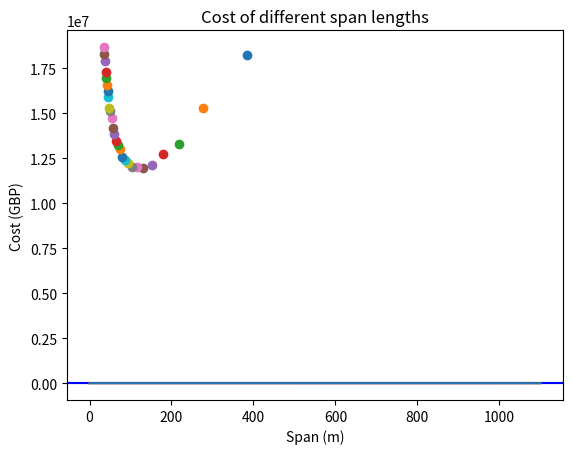

Generate this figure with matplotlib:
import matplotlib.pyplot as plt
import numpy as np
import math

# Assign default values to arrays
groundLvl = [75,70,67,65,66,24,14,5,31,24,52,70]
solidGroundLvl = [75,45,45,65,66,20,10,5,30,20,50,65]
#groundLvl = [110,81,50,38,36,21,20,21,36,60,96,112]
#solidGroundLvl = [108,80,48,24,12,10,8,9,25,59,95,110]
distance = [0,100,200,300,400,500,600,700,800,900,1000,1100]
surface = 80
water_level = 40



# Predict solid ground level at a certain point assuming straight slope between data points
def getSGLAt(x,interval=100):

    if x % interval != 0:
        prevH = surface

        if x // interval >= 1: prevH = solidGroundLvl[(int)(x//interval) -1]
        nextH = solidGroundLvl[(int)(x//interval)]

        yDiff = prevH - nextH
        return prevH - ((x % interval) / interval * yDiff)


    else:
        return surface - solidGroundLvl[(int)(x/interval)]

# Predict  ground level at a certain point assuming straight slope between data points
def getGLAt(x,interval=100):

    if x % interval != 0:
        prevH = surface

        if x // interval >= 1: prevH = groundLvl[(int)(x//interval) -1]
        nextH = groundLvl[(int)(x//interval)]

        yDiff = prevH - nextH
        return prevH - ((x % interval) / interval * yDiff)


    else:
        return surface - groundLvl[(int)(x/interval)]

# Returns volume of hollow piers given a height
def getPierVolume(height,topW=4,topH=2,thickness=0.3,outerTaper=0.04,innerTaper=0.004):


    volLarge = (topW * (topH + height * outerTaper)) + (topH * (topW + height * outerTaper)) + 2 * (topH * topW + (topH + height * outerTaper) *(topW + height * outerTaper))
    volLarge *= height / 6

    ltW = topW - thickness * 2
    ltH = topH - thickness * 2

    volSmall = (ltW * (ltH + height * innerTaper)) + (ltH * (ltW + height * innerTaper)) + 2 * (ltH * ltW + (ltH + height * innerTaper) *(ltW + height * innerTaper))
    volSmall *= height / 6


    hollowVol = volLarge - volSmall
    return hollowVol


# Plots data points
def plotBridge():
    #groundLvl, solidGroundLvl, distance = manualInput()
    plt.title("Design Data")



    plt.ylabel("Elevation (m)")
    plt.xlabel("Cross section (m)")
    plt.axhline(water_level, color='g')
    plt.axhline(surface, color='b')
    plt.plot(distance,groundLvl, "r")
    plt.grid(which="major")

    plt.plot(distance,solidGroundLvl)
    plt.show()

# Plots costs
def plotCost(costTrend,spanL):
    plt.title("Cost of different span lengths")


    plt.ylabel("Cost (GBP)")
    plt.xlabel("Span (m)")
    plt.grid(which="major")
    for i in range(len(spanL)):
        plt.scatter(spanL[i],costTrend[i])
    #plt.plot(spanL,costTrend)
    plt.show()


# Deck Variables and
tailRatio = 0.8
span = 0
depth = 0
optRatio = 17
length = 1000


# Price Constants
CONCRETE_PRICE = 180

REINF_STEEL = 1300 / 1000
PRESTR_STEEL = 3500 / 1000
SOFFIT_FW = 40
SIDE_FW = 25

PIER_REIN = 180
CAISSONS_DEPTH = 40000
FOOTING = 100000


# Loop variables
minimum = 0
optSp = 0
optDep = 0
optPierCount = 0


# Stores all the costs and spans
cost = []
spanList = []


# Test from 3 piers to 30 piers
for n in range(3,30):

    #Setting up initial properties
    sp = length / ((n-2) + 1.6)
    depth = sp / optRatio
    csa = 7 + depth
    steelRein = length * csa * 80
    preStressCon = length * csa * 50
    soffitFW = 26 * length
    sideFW = 4 * depth * length

    pierCost = n * FOOTING
    concreteCost = csa * length * CONCRETE_PRICE

    # Price of first and last pier
    sgl = getSGLAt(0)
    gl = getGLAt(0)
    pv = getPierVolume(sgl)
    pierCost += PIER_REIN * pv * REINF_STEEL

    sgl = getSGLAt(length)
    gl = getGLAt(length)
    pv = getPierVolume(sgl)
    pierCost += PIER_REIN * pv * REINF_STEEL


    # Price of every piers in between
    for x in range(n-2):
        dist = sp * 0.8 + x * sp
        sgl = getSGLAt(dist)
        gl = getGLAt(dist)
        pv = getPierVolume(sgl)
        if (gl-sgl) > 5: pierCost += (gl-sgl) * CAISSONS_DEPTH
        concreteCost += pv * CONCRETE_PRICE
        pierCost += PIER_REIN * pv * REINF_STEEL

    # Combines all the costs from various souces
    total = REINF_STEEL * steelRein + PRESTR_STEEL * preStressCon + soffitFW * SOFFIT_FW + SIDE_FW * sideFW + pierCost + concreteCost
    cost.append(total)
    spanList.append(sp)

    # Saves the span, pier combination with the minumum cost
    if ((total < minimum) or minimum == 0):
        minimum = total
        optSp = sp
        optDep = depth
        optPierCount = n



print("Lowest Cost: £%d \nOptimal Span = %.2f Optimal Depth = %.2f Pier Count = %d" % (minimum,optSp,optDep,optPierCount))
plotBridge()
plotCost(cost,spanList)
